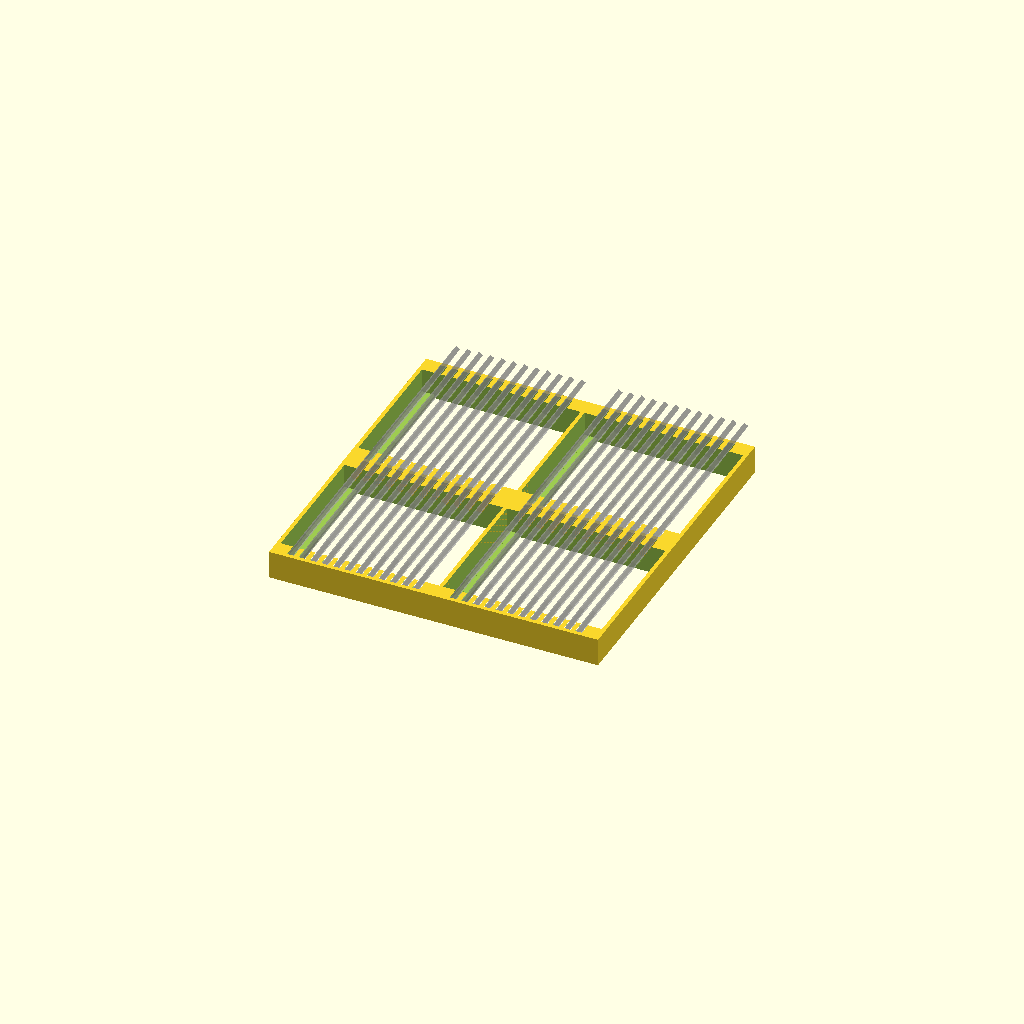
Cell 1: rendered with the file's own defaults.
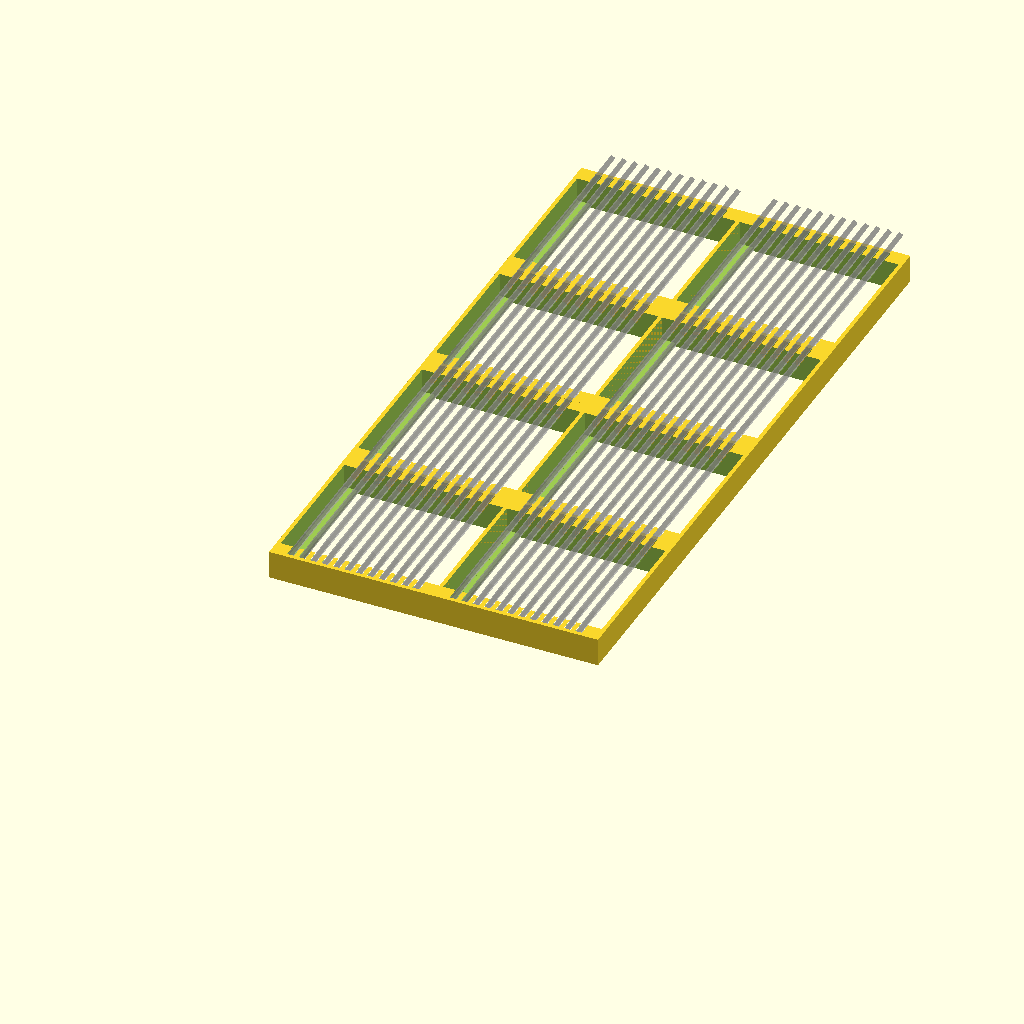
Cell 2: the same model with nCols = 4.
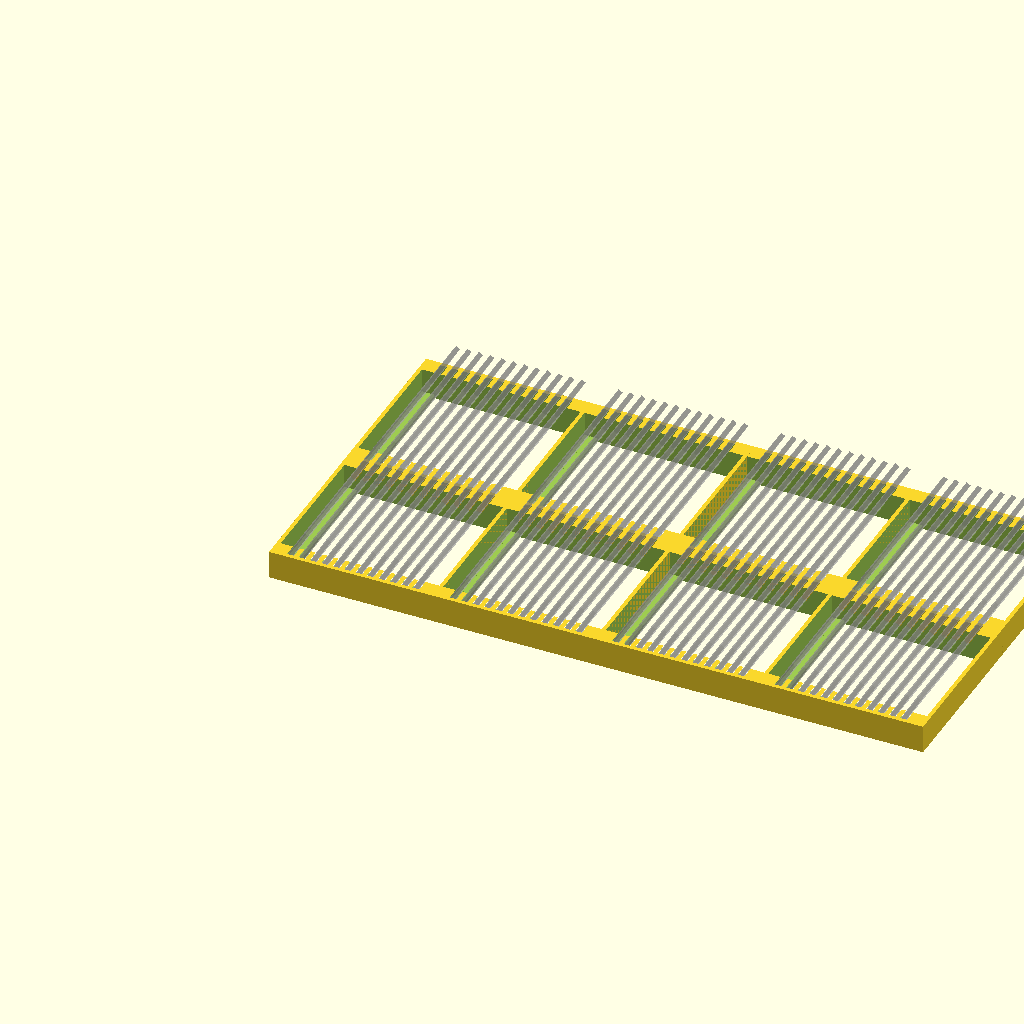
Cell 3: nRows = 4 (everything else at default).
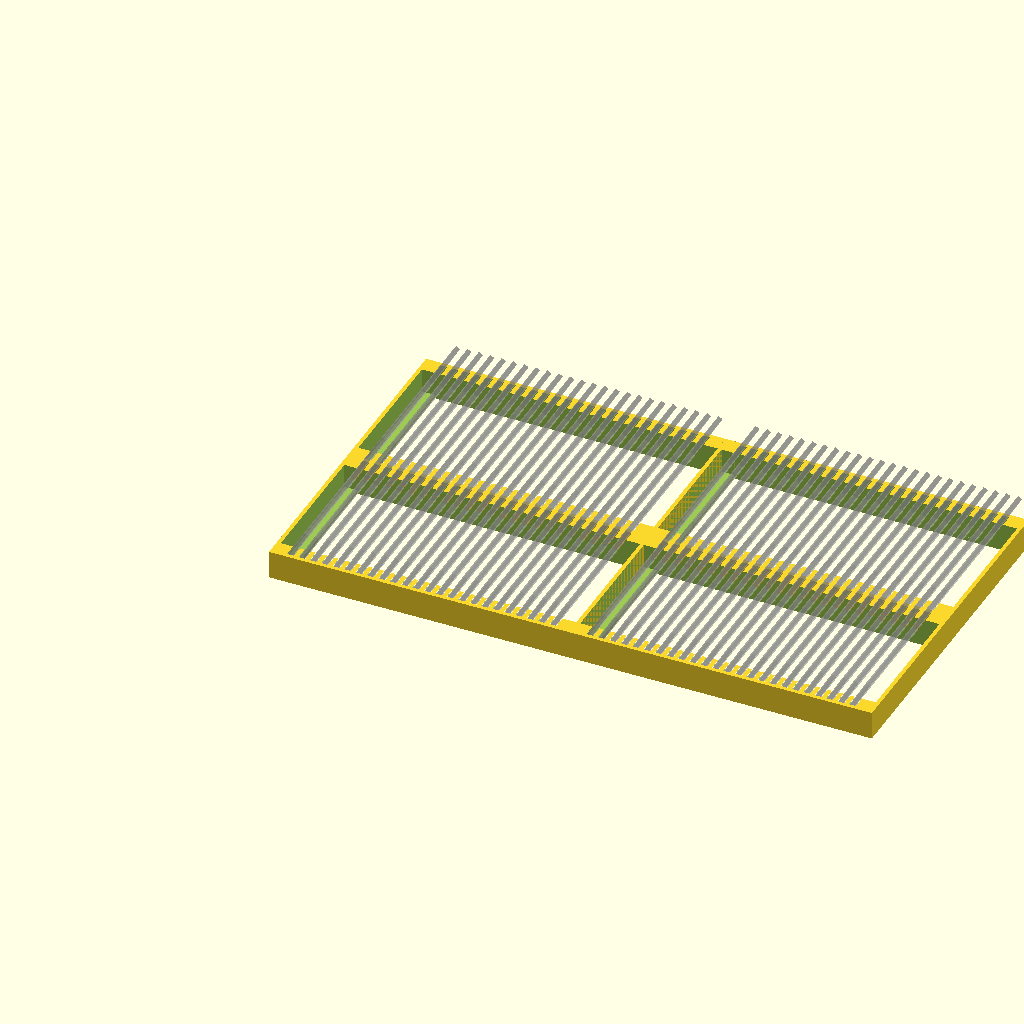
Cell 4: slNumber = 24 (everything else at default).
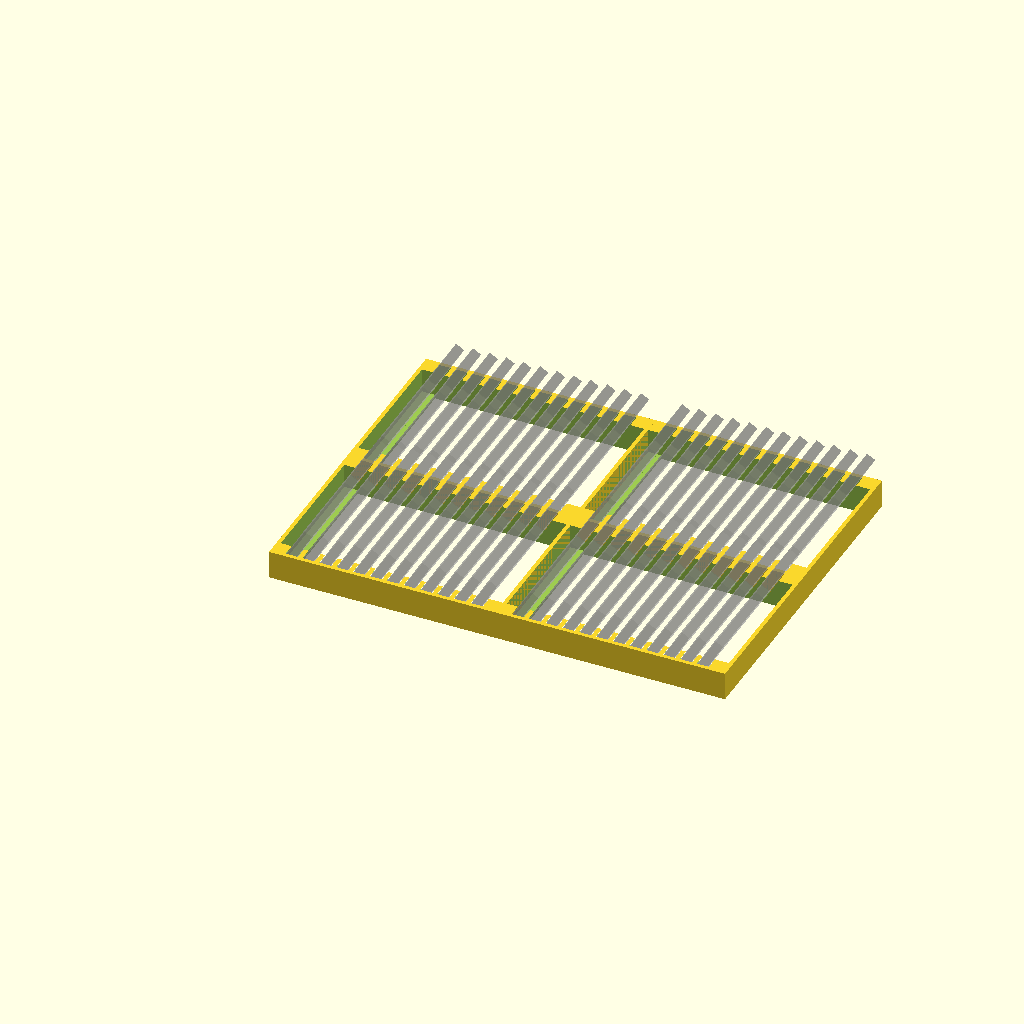
Cell 5 — slThickness set to 3.6, the other parameters unchanged.
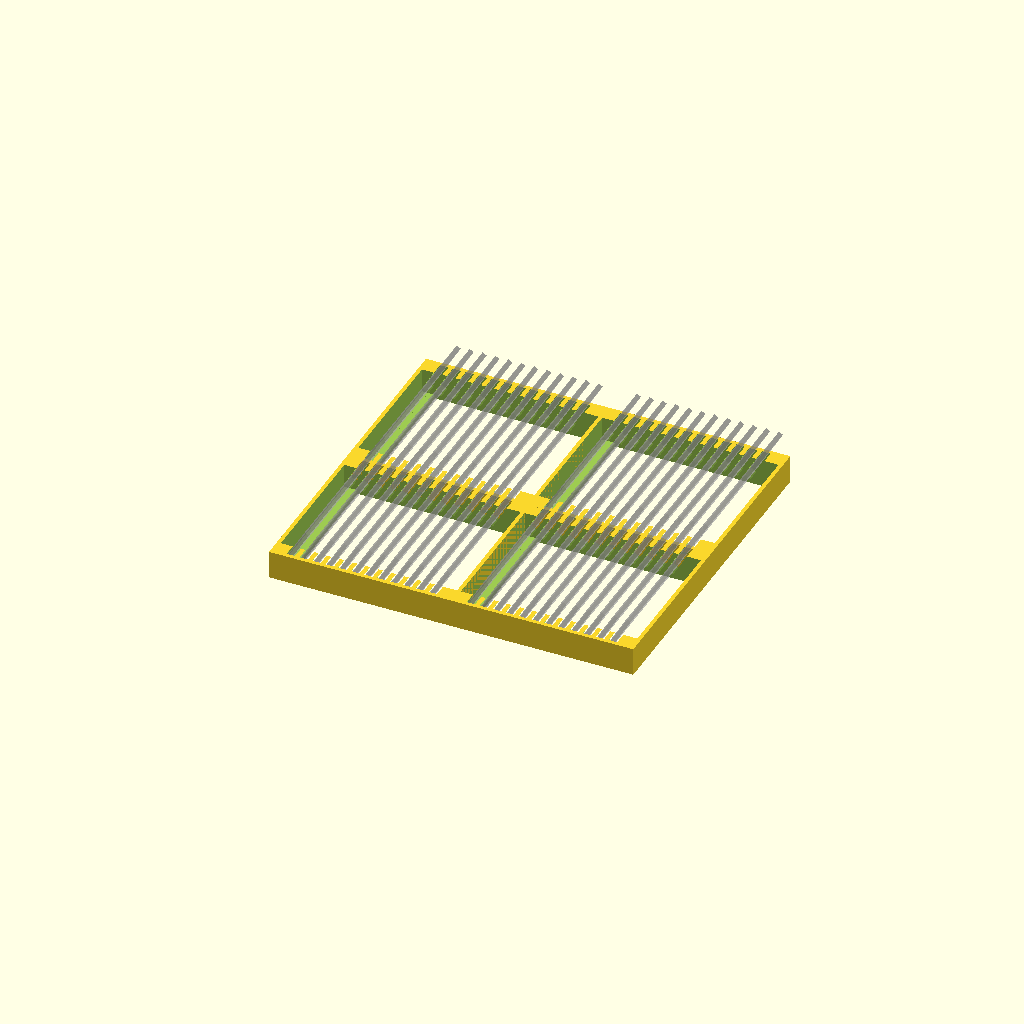
Cell 6: the same model with slThicknessTol = 1.
One fixed orthographic camera (rotation 55°, 0°, 25°; colour scheme Cornfield) for every cell.
The OpenSCAD source (scadFiles/2023496/3170887.scad):
// 2017 Pedro Luis Barrio - Mollet
//
// Remixed from
// Lucas Wilder - Michigan Technological University - EE 4777
// Microscope Slide Holder

// number Cols
nCols = 2 ;

// number Rows
nRows = 2;

// Number of slides
slNumber = 12;

// Slide thickness in mm
slThickness = 1.8;

// Slide Thickness Tolerance
slThicknessTol = 0.5;

// Slide spacing
slSpacing = 1.5;

// Slide length in mm
slLength = 61.5;

// Slide Length Tolerance
slLengthTol = 1;

// Slide Angle
slAngle = 30;

// Bottom Length in mm
btLength =  5;

// Bottom Thickness in mm
btThickness = 1.5;

// Slide width in mm
slWidth = 21.5;

// Wall thickness
wThickness = 1.5;


// Calculations
pSlSpacing   = slSpacing / cos (slAngle) ;
pSlThickness = (slThickness + slThicknessTol ) / cos (slAngle) ;

totalWide   =  (slNumber - 1 )* (pSlThickness + pSlSpacing ) + 2 * wThickness + slWidth * sin(slAngle) +  (slThickness + slThicknessTol ) * cos (slAngle)  ;
totalLength = slLength                                             + 2 * wThickness + slLengthTol;
        

for ( i = [ 0 : 1 : nRows -1 ] )
    for ( j = [ 0 : 1 : nCols -1 ] )
        translate ( [ i * (totalWide   - wThickness)    ,
                      j * (totalLength - wThickness)  , 
                      0 ] )
            rack();
   
module rack()
{

    difference()
    {
        // Union of main part to handle mounts
        union()
        {
            // Main body
            cube ( size = [ totalWide,
                            totalLength,
                            (slWidth/2) * cos (slAngle) + btThickness ], 
                   center = false );   
         
            // Slides representation
            for ( i = [ 0 : 1 :slNumber -1 ] )
            {
                translate( [ wThickness + slThicknessTol /2+i * (pSlThickness + pSlSpacing ),
                             wThickness + slLengthTol/2  ,
                             btThickness + (slThickness + slThicknessTol ) * sin (slAngle)    ] ) 
                    rotate([0,slAngle,0])
                    %cube ( size = [ slThickness ,
                                    slLength    ,
                                    slWidth ],
                           center = false);
            }   
            
        }
        
        // Slides with tolerance
        for ( i = [ 0 : 1 :slNumber -1 ] )
        {
            translate( [ wThickness + i * (pSlThickness + pSlSpacing ),
                         wThickness ,
                         btThickness + (slThickness + slThicknessTol ) * sin (slAngle)    ] ) 
                rotate([0,slAngle,0])
                cube ( size = [ slThickness + slThicknessTol,
                                slLength    + slLengthTol,
                                slWidth ],
                       center = false);
        }
        
        // Center cut
        translate ( [ wThickness , 
                      wThickness + btLength,
                      btThickness ] )
                  cube ( size = [ totalWide   - 2 * (wThickness ),
                                  totalLength - 2 * (wThickness + btLength  ),
                            slWidth  + 2 + btThickness ], 
                            center = false);
        // Bottom cut
        translate ( [ wThickness + btLength, 
                      wThickness + btLength,
                      -1 ] )
                  cube ( size = [ totalWide   - 2 * (wThickness + btLength ),
                                  totalLength - 2 * (wThickness + btLength ),
                            slWidth  + 2 + btThickness ], 
                            center = false);        
    }
}
Parameter table extracted from the source (name, type, default, range or options):
nCols: number, default 2
nRows: number, default 2
slNumber: number, default 12
slThickness: number, default 1.8
slThicknessTol: number, default 0.5
slSpacing: number, default 1.5
slLength: number, default 61.5
slLengthTol: number, default 1
slAngle: number, default 30
btLength: number, default 5
btThickness: number, default 1.5
slWidth: number, default 21.5
wThickness: number, default 1.5
